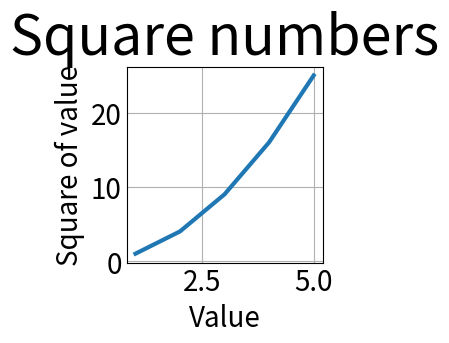

Reproduce this figure in Python.
import matplotlib.pyplot as plt

input_values = [1, 2, 3, 4, 5]
squares = [1, 4, 9, 16, 25]

plt.style.use('_mpl-gallery')
fig, ax = plt.subplots()
ax.plot(input_values, squares, linewidth=3)

# Задание заголовка диаграмы и меток осей.
ax.set_title("Square numbers", fontsize=40)
ax.set_xlabel("Value", fontsize=20)
ax.set_ylabel("Square of value", fontsize=20)

# Задание размера шрифта делений на осях.
ax.tick_params(labelsize=20)

plt.show()